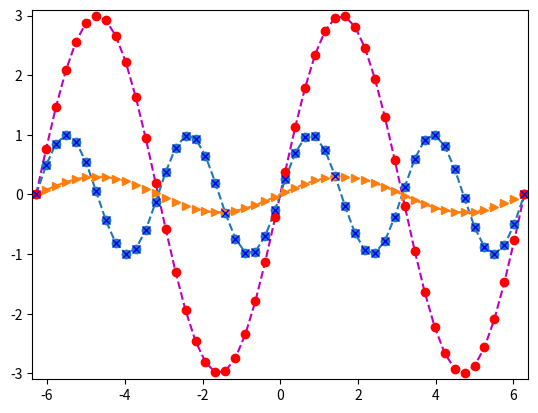

This figure's Python source:
import numpy as np
import matplotlib.pyplot as plt

X = np.linspace(-2 * np.pi, 2*np.pi, endpoint=True)
Y1 = 3*np.sin(X)
Y2 = np.sin(2*X)
Y3 = 0.3 * np.sin(X)

xmin, xmax = -2 * np.pi - 0.1, 2*np.pi + 0.1
ymin, ymax = -3.1, 3.1

plt.axis([xmin,xmax,ymin,ymax])

plt.plot(X,Y1,'m--')
plt.plot(X,Y2,'o--')
plt.plot(X,Y3,'>--')
# 在上图的基础上添加两个具有离散点的图
plt.plot(X, Y1, 'ro')
plt.plot(X, Y2, 'bx')
plt.show()
